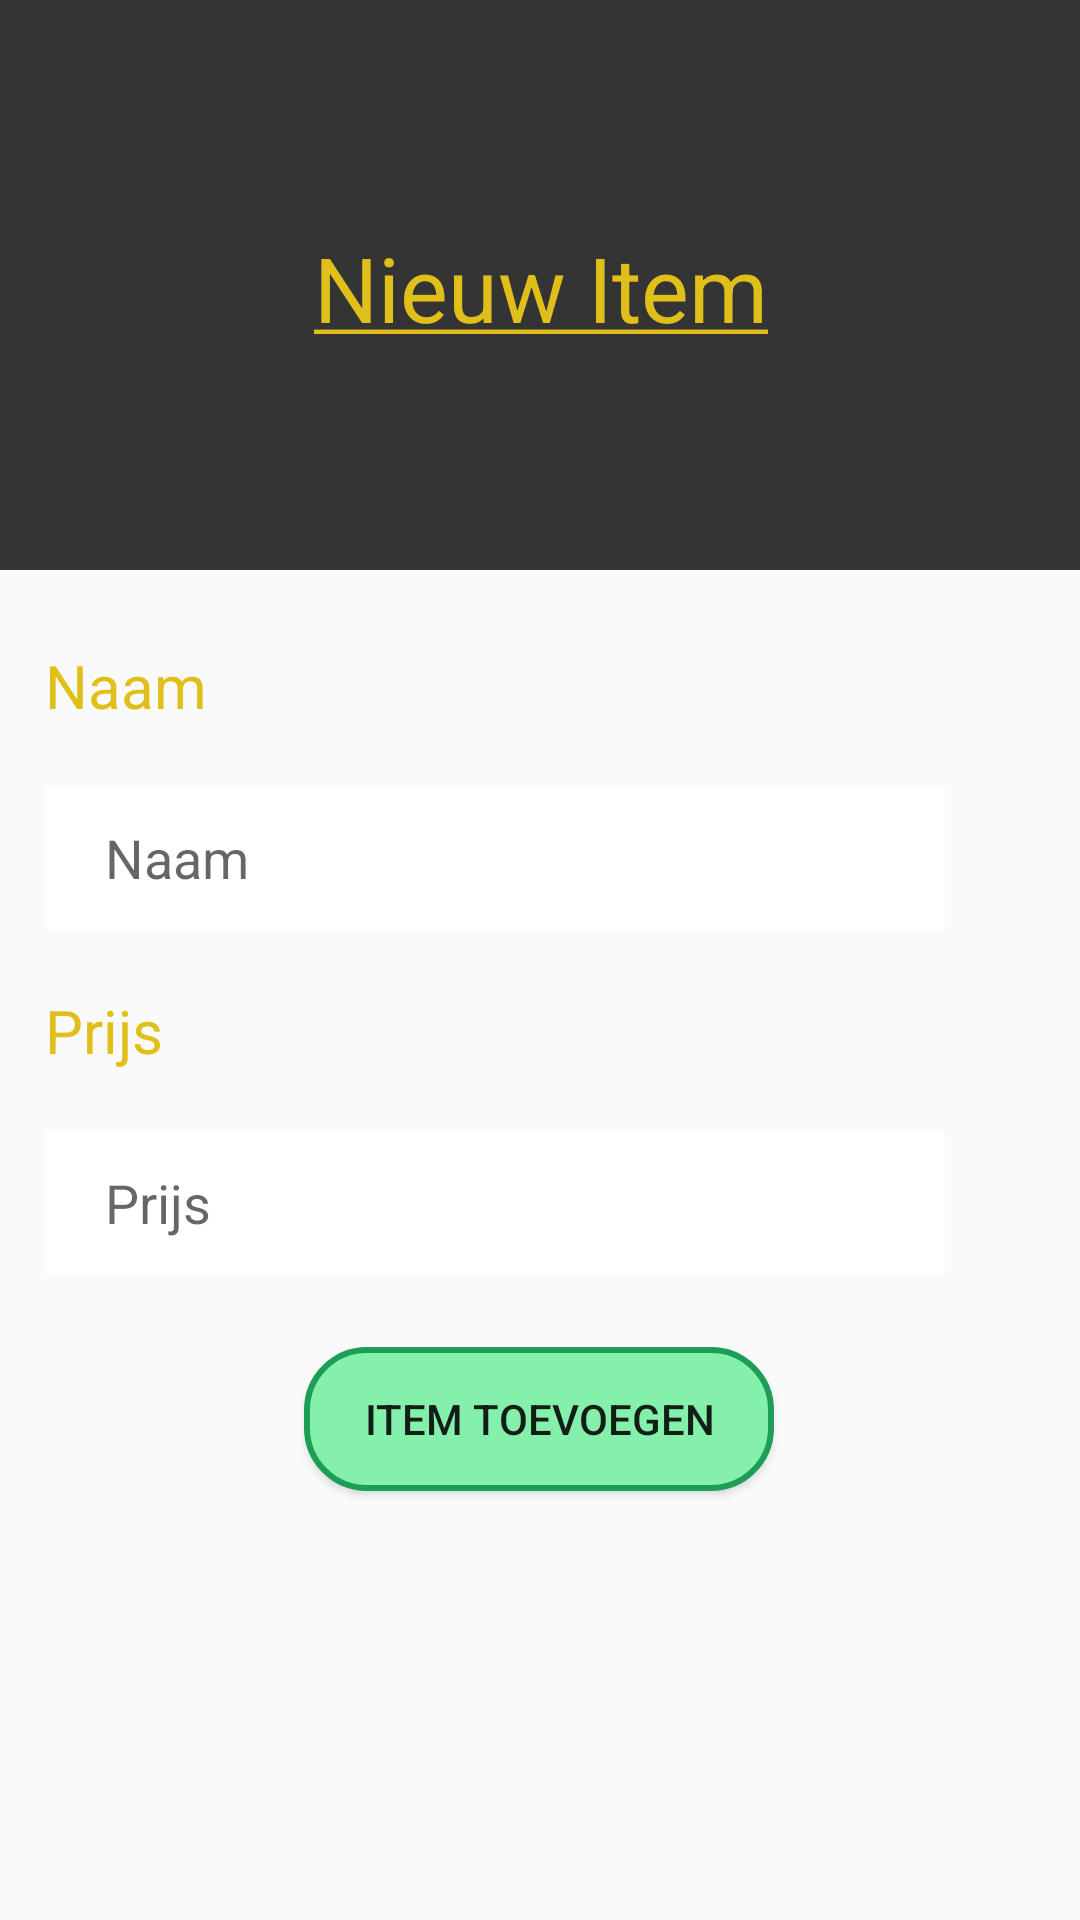

Layout XML and referenced resources for this Android screen:
<!-- AndroidManifest.xml: application theme Theme.HoefsmidEnjo.NoActionBar -->
<!-- res/layout/fragment_invoiceitem_add.xml -->
<?xml version="1.0" encoding="utf-8"?>
<layout
    xmlns:android="http://schemas.android.com/apk/res/android"
    xmlns:app="http://schemas.android.com/apk/res-auto"
    >

<androidx.constraintlayout.widget.ConstraintLayout
    android:layout_width="match_parent"
    android:layout_height="match_parent">

    <View
        android:id="@+id/darkbackground"
        android:layout_width="match_parent"
        android:layout_height="190dp"
        android:background="@color/navigation"
        app:layout_constraintStart_toStartOf="parent"
        app:layout_constraintTop_toTopOf="parent" />

    <EditText
        android:id="@+id/itemname"
        android:layout_width="300dp"
        android:layout_height="48dp"
        android:layout_marginTop="20dp"
        android:background="@color/white"
        android:hint="@string/naam"
        android:inputType="text"
        android:paddingStart="20dp"
        android:paddingEnd="20dp"
        app:layout_constraintEnd_toEndOf="parent"
        app:layout_constraintHorizontal_bias="0.252"
        app:layout_constraintStart_toStartOf="parent"
        app:layout_constraintTop_toBottomOf="@+id/labelName" />

    <EditText
        android:id="@+id/Prijs"
        android:layout_width="300dp"
        android:layout_height="48dp"
        android:layout_marginTop="20dp"
        android:background="@color/white"
        android:inputType="number"
        android:hint="@string/prijs"
        android:paddingStart="20dp"
        android:paddingEnd="20dp"
        app:layout_constraintEnd_toEndOf="@+id/itemname"
        app:layout_constraintHorizontal_bias="0.0"
        app:layout_constraintStart_toStartOf="@+id/itemname"
        app:layout_constraintTop_toBottomOf="@+id/textView2" />

    <TextView
        android:id="@+id/labelName"
        android:layout_width="wrap_content"
        android:layout_height="wrap_content"
        android:layout_marginTop="25dp"
        android:text="@string/naam"
        android:theme="@style/clientlabel"
        app:layout_constraintStart_toStartOf="@+id/itemname"
        app:layout_constraintTop_toBottomOf="@+id/darkbackground" />

    <TextView
        android:id="@+id/textView2"
        android:layout_width="wrap_content"
        android:layout_height="wrap_content"
        android:layout_marginTop="20dp"
        android:text="@string/prijs"
        android:theme="@style/clientlabel"
        app:layout_constraintStart_toStartOf="@+id/itemname"
        app:layout_constraintTop_toBottomOf="@+id/itemname" />

    <Button
        android:id="@+id/additem"
        android:layout_width="wrap_content"
        android:layout_height="wrap_content"
        android:layout_marginTop="24dp"
        android:background="@drawable/confirmbutton"
        android:paddingStart="20dp"
        android:paddingEnd="20dp"
        android:text="@string/item_toevoegen"
        app:layout_constraintEnd_toEndOf="parent"
        app:layout_constraintHorizontal_bias="0.498"
        app:layout_constraintStart_toStartOf="parent"
        app:layout_constraintTop_toBottomOf="@+id/Prijs" />

    <TextView
        android:id="@+id/headtext"
        android:layout_width="409dp"
        android:layout_height="192dp"
        android:gravity="center"
        android:text="@string/nieuwItem"
        android:textColor="@color/textGold"
        android:textSize="30sp"
        app:layout_constraintEnd_toEndOf="@+id/darkbackground"
        app:layout_constraintStart_toStartOf="@+id/darkbackground"
        app:layout_constraintTop_toTopOf="parent" />

</androidx.constraintlayout.widget.ConstraintLayout>
</layout>
<!-- resources referenced by this layout -->
<resources>
  <color name="navigation">#343434</color>
  <color name="textGold">#E0BF1B</color>
  <color name="white">#FFFFFFFF</color>
  <!-- drawable confirmbutton (drawable) -->
  <?xml version="1.0" encoding="utf-8"?>
  <shape xmlns:android="http://schemas.android.com/apk/res/android">
      <corners android:bottomLeftRadius="20dp" android:bottomRightRadius="20dp" android:topLeftRadius="20dp" android:topRightRadius="20dp"/>
      <solid android:color="@color/lightgreen"/>
      <stroke android:color="@color/darkgreen" android:width="2dp"/>
  </shape>
  <string name="item_toevoegen">Item toevoegen</string>
  <string name="naam">Naam</string>
  <string name="nieuwItem"><u>Nieuw Item</u></string>
  <string name="prijs">Prijs</string>
  <style name="clientlabel">
          <item name="android:textSize">20sp</item>
          <item name="android:textColor">@color/textGold</item>
      </style>
  <style name="Theme.HoefsmidEnjo.NoActionBar">
          <item name="windowActionBar">false</item>
          <item name="windowNoTitle">true</item>
      </style>
  <color name="lightgreen">#85F0AC</color>
  <color name="darkgreen">#1C9E57</color>
</resources>
